Run: headless pygame with SDL's dummy video driver; simulated clock (each Clock.tick advances the game by its frame time, no real sleeping); random seed 0; keys injected as events and as key.get_pressed() state; no mouse input; restart key R tapped at the start of phases 3 and 4.
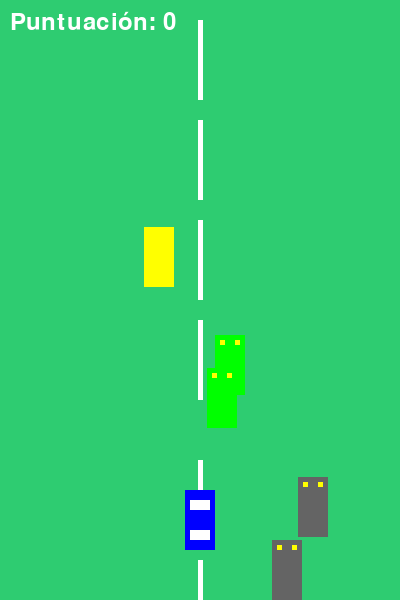
Frame 1 of 4 · flips 1–60 · no input
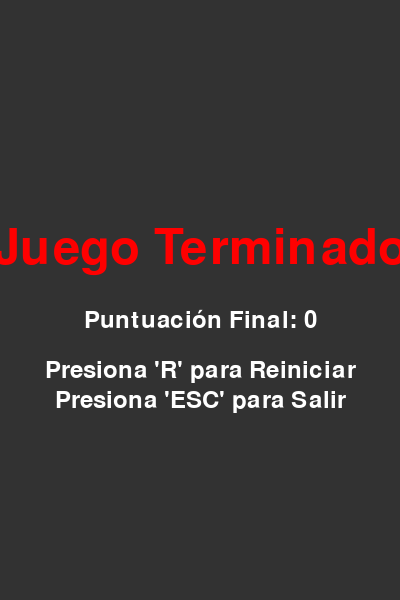
Frame 2 of 4 · flips 61–180 · tapped SPACE, RETURN · held RIGHT (→), D
Frame 3 of 4 · flips 181–300 · tapped R · held DOWN (↓), S · screen unchanged from frame 2, image omitted
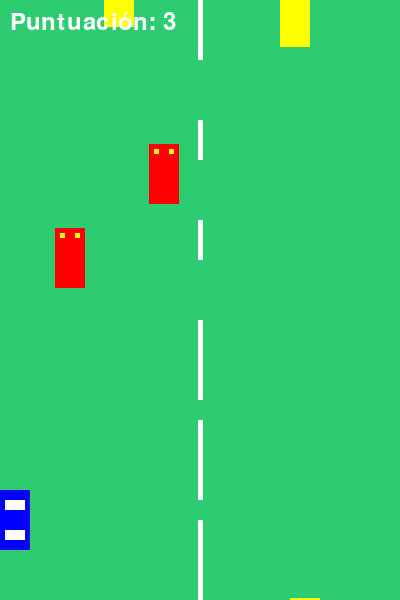
Frame 4 of 4 · flips 301–420 · tapped R · held LEFT (←), A, UP (↑), W

The pygame program that drew these frames:


import pygame
import random
import sys

# Inicializar Pygame
pygame.init()

# --- Configuración de la pantalla ---
SCREEN_WIDTH = 400
SCREEN_HEIGHT = 600
screen = pygame.display.set_mode((SCREEN_WIDTH, SCREEN_HEIGHT))
pygame.display.set_caption("Juego de Coches Pygame")

# --- Colores ---
WHITE = (255, 255, 255)
BLACK = (0, 0, 0)
RED = (255, 0, 0)
GREEN = (0, 255, 0)
BLUE = (0, 0, 255)
YELLOW = (255, 255, 0)
GRAY = (100, 100, 100)
DARK_GRAY = (50, 50, 50)
ROAD_GREEN = (46, 204, 113) # Un verde más vibrante para la carretera

# --- Fuentes ---
font = pygame.font.Font(None, 36) # Fuente para la puntuación y mensajes
game_over_font = pygame.font.Font(None, 72)

# --- Clases del Juego ---

class PlayerCar(pygame.sprite.Sprite):
    def __init__(self):
        super().__init__()
        # Crear una superficie para el coche del jugador
        self.image = pygame.Surface([30, 60])
        self.image.fill(BLUE) # Coche azul
        # Dibujar detalles del coche
        pygame.draw.rect(self.image, WHITE, [5, 10, 20, 10]) # Ventana delantera
        pygame.draw.rect(self.image, WHITE, [5, 40, 20, 10]) # Ventana trasera
        self.rect = self.image.get_rect()
        self.rect.centerx = SCREEN_WIDTH // 2
        self.rect.bottom = SCREEN_HEIGHT - 50
        self.speed = 5

    def update(self):
        # Obtener el estado de las teclas presionadas
        keys = pygame.key.get_pressed()
        if keys[pygame.K_LEFT] or keys[pygame.K_a]:
            self.rect.x -= self.speed
        if keys[pygame.K_RIGHT] or keys[pygame.K_d]:
            self.rect.x += self.speed

        # Mantener el coche dentro de los límites de la pantalla
        if self.rect.left < 0:
            self.rect.left = 0
        if self.rect.right > SCREEN_WIDTH:
            self.rect.right = SCREEN_WIDTH

class Obstacle(pygame.sprite.Sprite):
    def __init__(self):
        super().__init__()
        # Crear una superficie para el obstáculo
        self.image = pygame.Surface([30, 60])
        # Colores aleatorios para los obstáculos
        colors = [RED, YELLOW, GRAY, GREEN]
        self.color = random.choice(colors)
        self.image.fill(self.color)
        # Dibujar detalles del obstáculo
        pygame.draw.rect(self.image, YELLOW, [5, 5, 5, 5]) # Luz izquierda
        pygame.draw.rect(self.image, YELLOW, [self.image.get_width() - 10, 5, 5, 5]) # Luz derecha

        self.rect = self.image.get_rect()
        self.rect.x = random.randrange(0, SCREEN_WIDTH - self.rect.width)
        self.rect.y = random.randrange(-150, -50) # Aparece fuera de la pantalla por arriba
        self.speed = random.randrange(3, 6) # Velocidad aleatoria

    def update(self):
        self.rect.y += self.speed
        # Si el obstáculo sale de la pantalla, lo reiniciamos arriba
        if self.rect.top > SCREEN_HEIGHT:
            self.rect.x = random.randrange(0, SCREEN_WIDTH - self.rect.width)
            self.rect.y = random.randrange(-150, -50)
            self.speed = random.randrange(3, 6) # Reiniciar velocidad
            return True # Indica que se ha pasado un obstáculo
        return False

# --- Funciones de Dibujo ---

def draw_road_lines(offset):
    line_color = WHITE
    line_thickness = 5
    line_length = 40
    line_gap = 60

    # Dibujar línea central
    for i in range(-2, int(SCREEN_HEIGHT / (line_length + line_gap)) + 2):
        y_pos = (i * (line_length + line_gap) + offset) % (SCREEN_HEIGHT + line_length) - line_length
        pygame.draw.rect(screen, line_color, [SCREEN_WIDTH // 2 - line_thickness // 2, y_pos, line_thickness, line_length])

def draw_text(surface, text, color, x, y, font_obj):
    text_surface = font_obj.render(text, True, color)
    text_rect = text_surface.get_rect()
    text_rect.center = (x, y)
    surface.blit(text_surface, text_rect)

# --- Bucle Principal del Juego ---

def game_loop():
    player_car = PlayerCar()
    all_sprites = pygame.sprite.Group()
    obstacles_group = pygame.sprite.Group()

    all_sprites.add(player_car)

    # Crear algunos obstáculos iniciales
    for _ in range(5):
        obstacle = Obstacle()
        obstacles_group.add(obstacle)
        all_sprites.add(obstacle)

    score = 0
    road_offset = 0
    road_speed = 5 # Velocidad de desplazamiento de la carretera

    clock = pygame.time.Clock()
    running = True
    game_over = False

    while running:
        for event in pygame.event.get():
            if event.type == pygame.QUIT:
                running = False
            if event.type == pygame.KEYDOWN:
                if game_over and event.key == pygame.K_r: # Reiniciar con 'R'
                    game_loop() # Reiniciar el juego
                    return # Salir del bucle actual
                if not game_over and event.key == pygame.K_ESCAPE: # Salir con 'ESC'
                    running = False

        if not game_over:
            # Actualizar sprites
            all_sprites.update()

            # Desplazar la carretera
            road_offset = (road_offset + road_speed) % (SCREEN_HEIGHT + 100) # +100 para un desplazamiento suave

            # Comprobar si los obstáculos han pasado y aumentar la puntuación
            for obstacle in list(obstacles_group): # Iterar sobre una copia para modificar la original
                if obstacle.update(): # Si el obstáculo ha pasado la pantalla
                    score += 1
                    # Aumentar la velocidad de los obstáculos y la carretera gradualmente
                    
            def increase_speed():
                    for obs in obstacles_group:
                        obs.speed += 0.05
                    global road_speed  # Acceder a la variable global
                    road_speed += 0.01


            # Detección de colisiones
            if pygame.sprite.spritecollideany(player_car, obstacles_group):
                game_over = True

            # --- Dibujar ---
            screen.fill(ROAD_GREEN) # Fondo de la carretera
            draw_road_lines(road_offset) # Dibujar líneas de la carretera

            all_sprites.draw(screen) # Dibujar todos los sprites

            # Mostrar puntuación
            score_text = font.render(f"Puntuación: {score}", True, WHITE)
            screen.blit(score_text, (10, 10))

        else:
            # Pantalla de Game Over
            screen.fill(DARK_GRAY)
            draw_text(screen, "¡Juego Terminado!", RED, SCREEN_WIDTH // 2, SCREEN_HEIGHT // 2 - 50, game_over_font)
            draw_text(screen, f"Puntuación Final: {score}", WHITE, SCREEN_WIDTH // 2, SCREEN_HEIGHT // 2 + 20, font)
            draw_text(screen, "Presiona 'R' para Reiniciar", WHITE, SCREEN_WIDTH // 2, SCREEN_HEIGHT // 2 + 70, font)
            draw_text(screen, "Presiona 'ESC' para Salir", WHITE, SCREEN_WIDTH // 2, SCREEN_HEIGHT // 2 + 100, font)


        pygame.display.flip() # Actualizar la pantalla

        # Controlar la velocidad de fotogramas
        clock.tick(60) # 60 FPS

    pygame.quit()
    sys.exit()

# Iniciar el juego
if __name__ == "__main__":
    game_loop()
